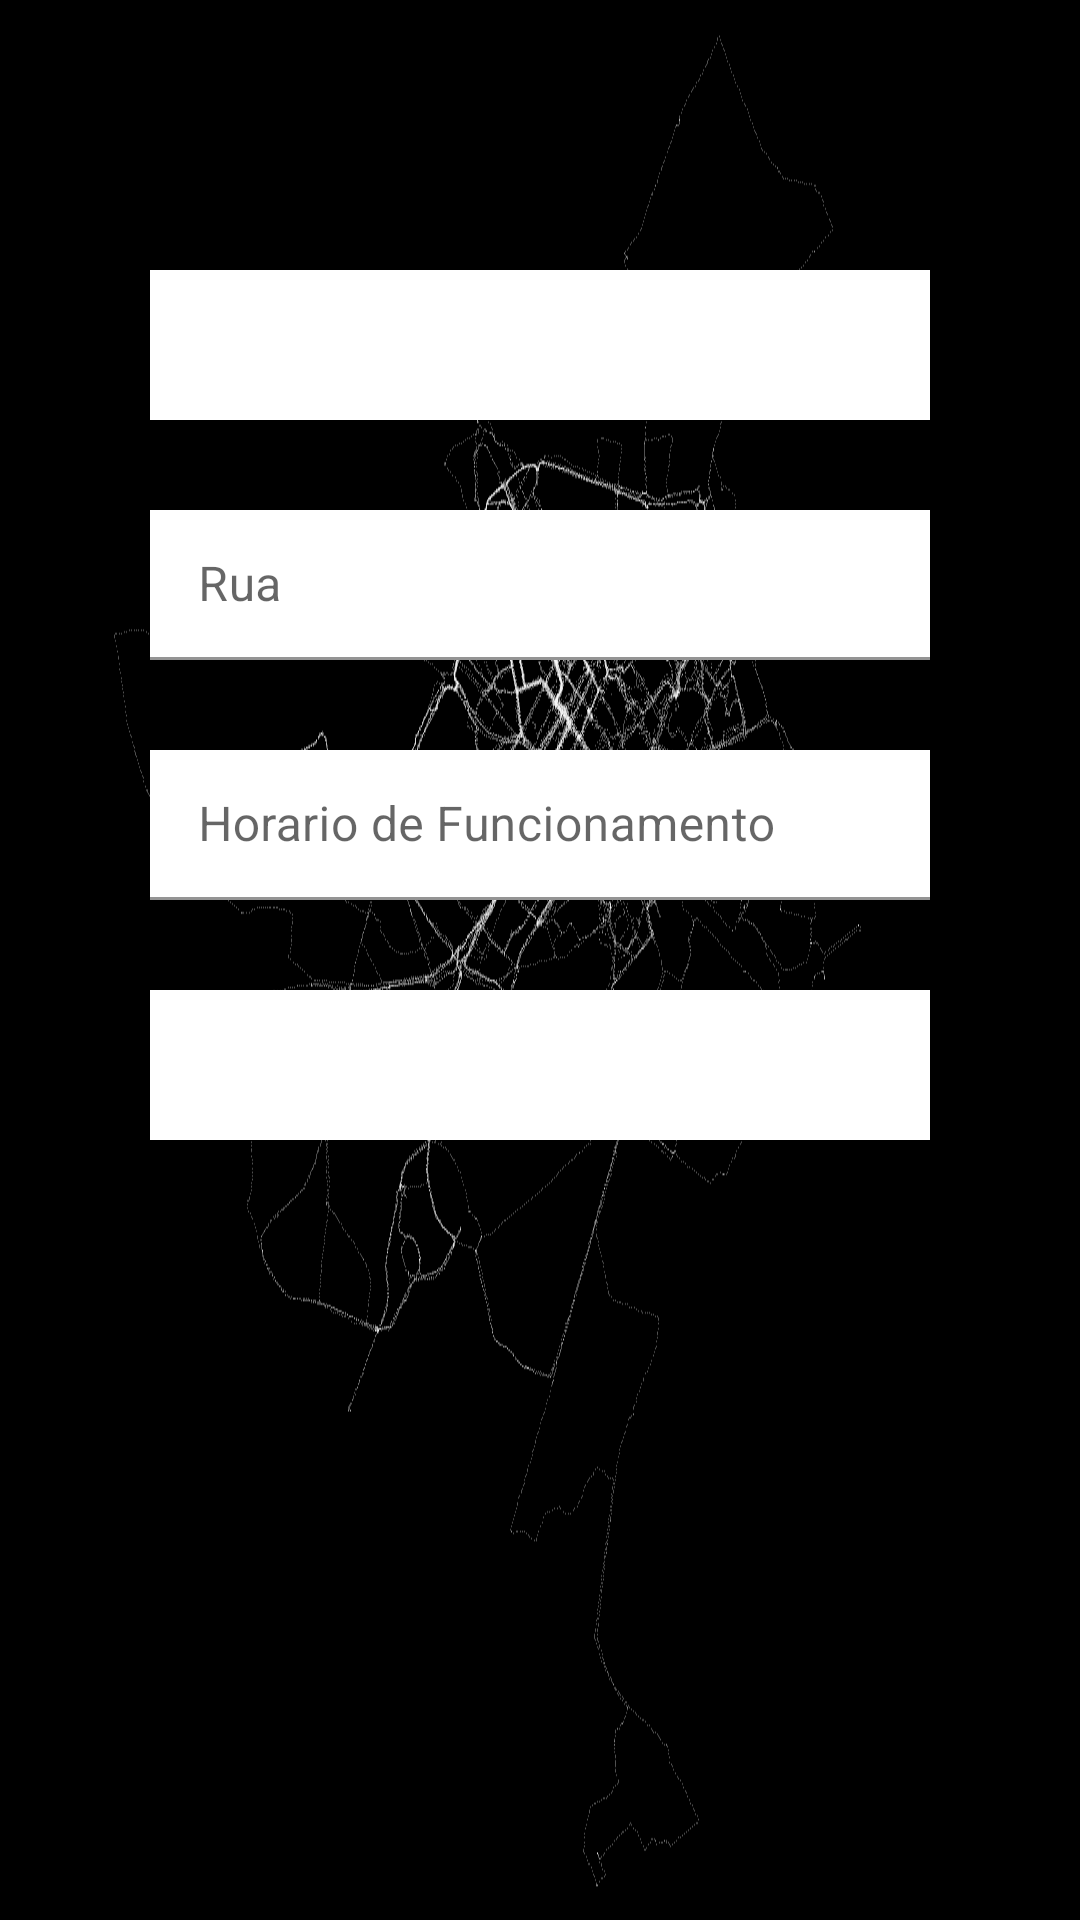

Layout XML and referenced resources for this Android screen:
<!-- AndroidManifest.xml: fallback theme Theme.MaterialComponents.DayNight.NoActionBar -->
<!-- res/layout/activity_combustivel.xml -->
<?xml version="1.0" encoding="utf-8"?>
<androidx.constraintlayout.widget.ConstraintLayout xmlns:android="http://schemas.android.com/apk/res/android"
    xmlns:app="http://schemas.android.com/apk/res-auto"
    xmlns:tools="http://schemas.android.com/tools"
    android:layout_width="match_parent"
    android:layout_height="match_parent"
    android:background="@drawable/background"
    tools:context=".Combustivel">

    <Spinner
        android:id="@+id/spinner2"
        android:layout_width="0dp"
        android:layout_height="50dp"
        android:layout_marginStart="50dp"
        android:layout_marginLeft="50dp"
        android:layout_marginTop="90dp"
        android:background="#FFFFFF"
        app:layout_constraintEnd_toEndOf="@+id/textInputLayout8"
        app:layout_constraintStart_toStartOf="parent"
        app:layout_constraintTop_toTopOf="parent" />

    <com.google.android.material.textfield.TextInputLayout
        android:id="@+id/textInputLayout8"
        android:layout_width="0dp"
        android:layout_height="wrap_content"
        android:layout_marginStart="50dp"
        android:layout_marginLeft="50dp"
        android:layout_marginTop="30dp"
        android:hint="@string/rua"
        app:layout_constraintEnd_toEndOf="@+id/spinner3"
        app:layout_constraintStart_toStartOf="parent"
        app:layout_constraintTop_toBottomOf="@+id/spinner2">

        <com.google.android.material.textfield.TextInputEditText
            android:id="@+id/RuaBombas"
            android:layout_width="match_parent"
            android:layout_height="50dp"
            android:background="#FFFFFF" />
    </com.google.android.material.textfield.TextInputLayout>

    <com.google.android.material.textfield.TextInputLayout
        android:id="@+id/textInputLayout10"
        android:layout_width="0dp"
        android:layout_height="wrap_content"
        android:layout_marginStart="50dp"
        android:layout_marginLeft="50dp"
        android:layout_marginTop="30dp"
        android:hint="@string/horario_de_funcionamento"
        app:layout_constraintEnd_toEndOf="@+id/spinner3"
        app:layout_constraintStart_toStartOf="parent"
        app:layout_constraintTop_toBottomOf="@+id/textInputLayout8">

        <com.google.android.material.textfield.TextInputEditText
            android:id="@+id/HorarioBombas"
            android:layout_width="match_parent"
            android:layout_height="50dp"
            android:background="#FFFFFF" />
    </com.google.android.material.textfield.TextInputLayout>

    <Spinner
        android:id="@+id/spinner3"
        android:layout_width="0dp"
        android:layout_height="50dp"
        android:layout_marginStart="50dp"
        android:layout_marginLeft="50dp"
        android:layout_marginTop="30dp"
        android:layout_marginEnd="50dp"
        android:layout_marginRight="50dp"
        android:background="#FFFFFF"
        app:layout_constraintBottom_toBottomOf="parent"
        app:layout_constraintEnd_toEndOf="parent"
        app:layout_constraintHorizontal_bias="1.0"
        app:layout_constraintStart_toStartOf="parent"
        app:layout_constraintTop_toBottomOf="@+id/textInputLayout10"
        app:layout_constraintVertical_bias="0.0" />

    <Button
        android:id="@+id/button7"
        android:layout_width="wrap_content"
        android:layout_height="wrap_content"
        android:layout_marginStart="258dp"
        android:layout_marginLeft="258dp"
        android:layout_marginTop="62dp"
        android:layout_marginEnd="49dp"
        android:layout_marginRight="49dp"
        android:layout_marginBottom="215dp"
        android:onClick="Registo"
        android:text="@string/confirmar"
        app:layout_constraintBottom_toBottomOf="parent"
        app:layout_constraintEnd_toEndOf="parent"
        app:layout_constraintStart_toStartOf="parent"
        app:layout_constraintTop_toBottomOf="@+id/spinner3" />
</androidx.constraintlayout.widget.ConstraintLayout>
<!-- resources referenced by this layout -->
<resources>
  <!-- drawable background: png bitmap (drawable, 20451 bytes) -->
  <string name="confirmar">Confirmar</string>
  <string name="horario_de_funcionamento">Horario de Funcionamento</string>
  <string name="rua">Rua</string>
</resources>
